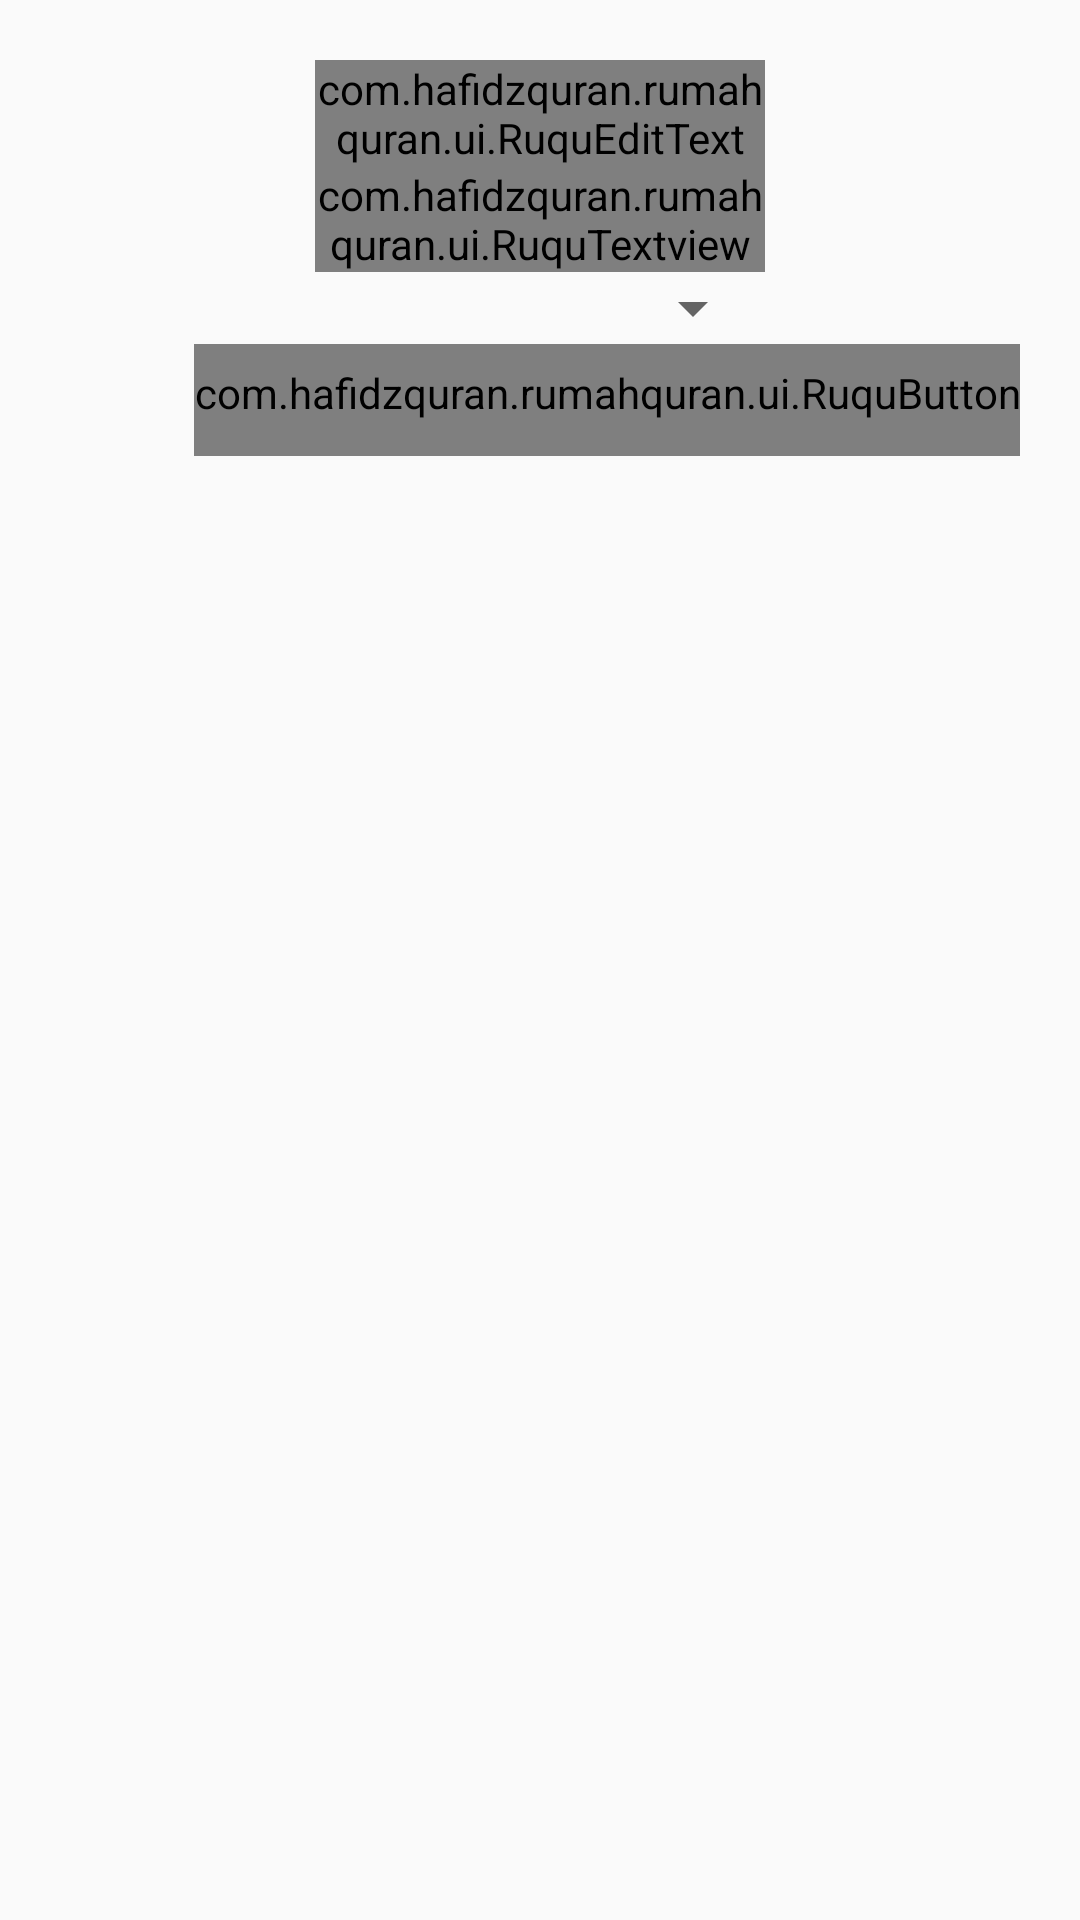

Write the Android layout XML for this screen, with the resource values it uses.
<!-- AndroidManifest.xml: application theme AppTheme -->
<!-- res/layout/activity_tambah_ubah_santri.xml -->
<?xml version="1.0" encoding="utf-8"?>
<LinearLayout xmlns:android="http://schemas.android.com/apk/res/android"
    android:layout_width="match_parent"
    android:layout_height="match_parent"
    android:orientation="vertical"
    android:padding="20dp"
    android:gravity="end">
    <LinearLayout
        android:layout_width="match_parent"
        android:layout_height="wrap_content"
        android:orientation="horizontal"
        android:gravity="center_horizontal">
        <android.support.design.widget.TextInputLayout
            android:id="@+id/input_nama_santri"
            android:layout_width="150dp"
            android:layout_height="wrap_content">
            <com.hafidzquran.rumahquran.ui.RuquEditText
                android:id="@+id/edt_nama_santri"
                android:layout_width="match_parent"
                android:layout_height="wrap_content"
                android:hint="@string/nama_santri"
                android:inputType="text"/>
        </android.support.design.widget.TextInputLayout>
    </LinearLayout>
    <LinearLayout
        android:layout_width="match_parent"
        android:layout_height="wrap_content"
        android:orientation="horizontal"
        android:gravity="center_horizontal">
        <android.support.design.widget.TextInputLayout
            android:id="@+id/input_tahun_ajar"
            android:layout_width="150dp"
            android:layout_height="wrap_content">
            <com.hafidzquran.rumahquran.ui.RuquTextview
                android:layout_width="match_parent"
                android:layout_height="wrap_content"
                android:text="@string/tahun_ajar"/>
            <Spinner
                android:id="@+id/spin_tahun"
                android:layout_width="match_parent"
                android:layout_height="wrap_content"/>
        </android.support.design.widget.TextInputLayout>
    </LinearLayout>
    <com.hafidzquran.rumahquran.ui.RuquButton
        android:id="@+id/btn_simpan"
        style="@style/button"
        android:layout_width="wrap_content"
        android:layout_height="wrap_content"
        android:text="@string/simpan"
        android:textAllCaps="false"/>
</LinearLayout>
<!-- resources referenced by this layout -->
<resources>
  <string name="nama_santri">Nama Santri :</string>
  <string name="simpan">Simpan</string>
  <string name="tahun_ajar">Tahun Ajar :</string>
  <style name="button" parent="@android:style/Widget.Button">
          <item name="font">font/Family&amp;Friends.ttf</item>
      </style>
  <style name="AppTheme" parent="Theme.AppCompat.Light.DarkActionBar">
          
          <item name="colorPrimary">@color/colorPrimary</item>
          <item name="colorPrimaryDark">@color/colorPrimaryDark</item>
          <item name="colorAccent">@color/colorAccent</item>
      </style>
  <color name="colorPrimary">#3F51B5</color>
  <color name="colorPrimaryDark">#303F9F</color>
  <color name="colorAccent">#27ae60</color>
</resources>
